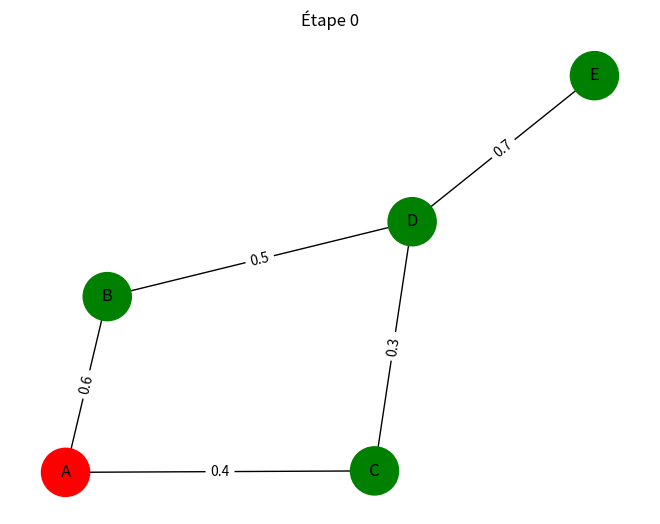
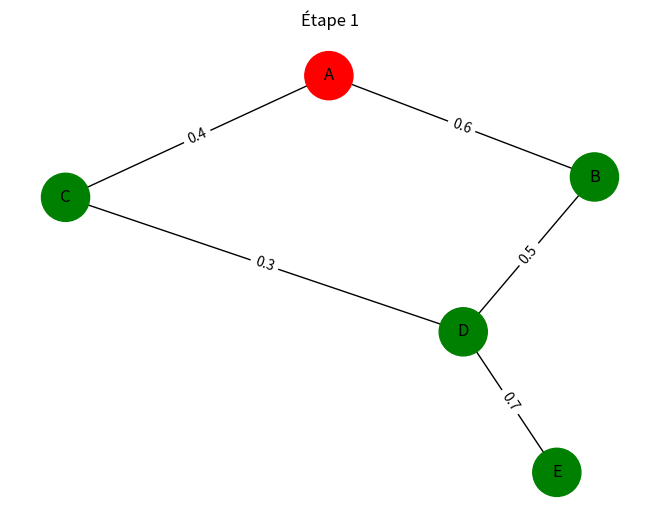
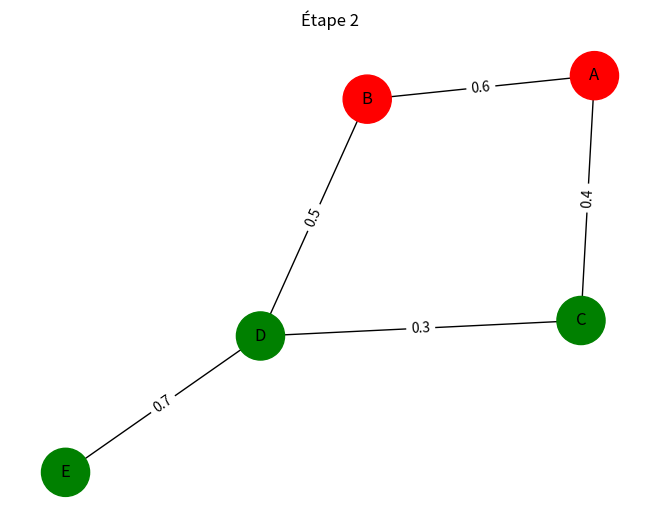
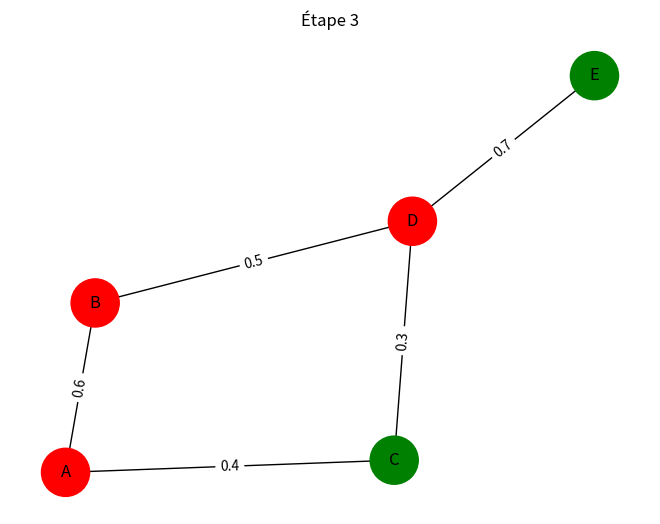
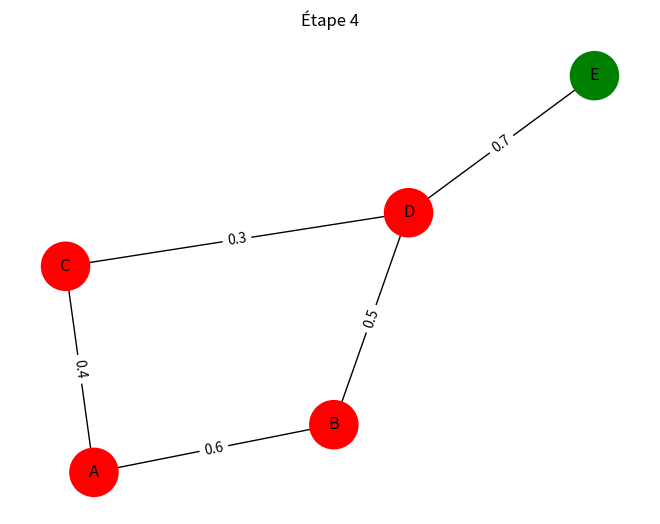

These charts were generated, in order, by the following Python code:
import networkx as nx
import matplotlib.pyplot as plt
import random



G = nx.Graph()  # graphe non orienté


personnes = ["A", "B", "C", "D", "E"]
G.add_nodes_from(personnes)



G.add_edge("A", "B", weight=0.6)
G.add_edge("A", "C", weight=0.4)
G.add_edge("B", "D", weight=0.5)
G.add_edge("C", "D", weight=0.3)
G.add_edge("D", "E", weight=0.7)



etat = {p: "S" for p in G.nodes()}
etat["A"] = "I"  



def propagation(G, etat):
    nouvel_etat = etat.copy()

    for personne in G.nodes():
        if etat[personne] == "I":
            for voisin in G.neighbors(personne):
                if etat[voisin] == "S":
                    proba = G[personne][voisin]["weight"]
                    if random.random() < proba:
                        nouvel_etat[voisin] = "I"

    return nouvel_etat



def afficher_graphe(G, etat, etape):
    couleurs = []
    for p in G.nodes():
        if etat[p] == "I":
            couleurs.append("red")
        else:
            couleurs.append("green")

    pos = nx.spring_layout(G)
    nx.draw(G, pos, with_labels=True, node_color=couleurs, node_size=1200)
    labels = nx.get_edge_attributes(G, "weight")
    nx.draw_networkx_edge_labels(G, pos, edge_labels=labels)
    plt.title(f"Étape {etape}")
    plt.show()



nb_etapes = 5

for t in range(nb_etapes):
    print(f"jour {t} :", etat)
    afficher_graphe(G, etat, t)
    etat = propagation(G, etat)
